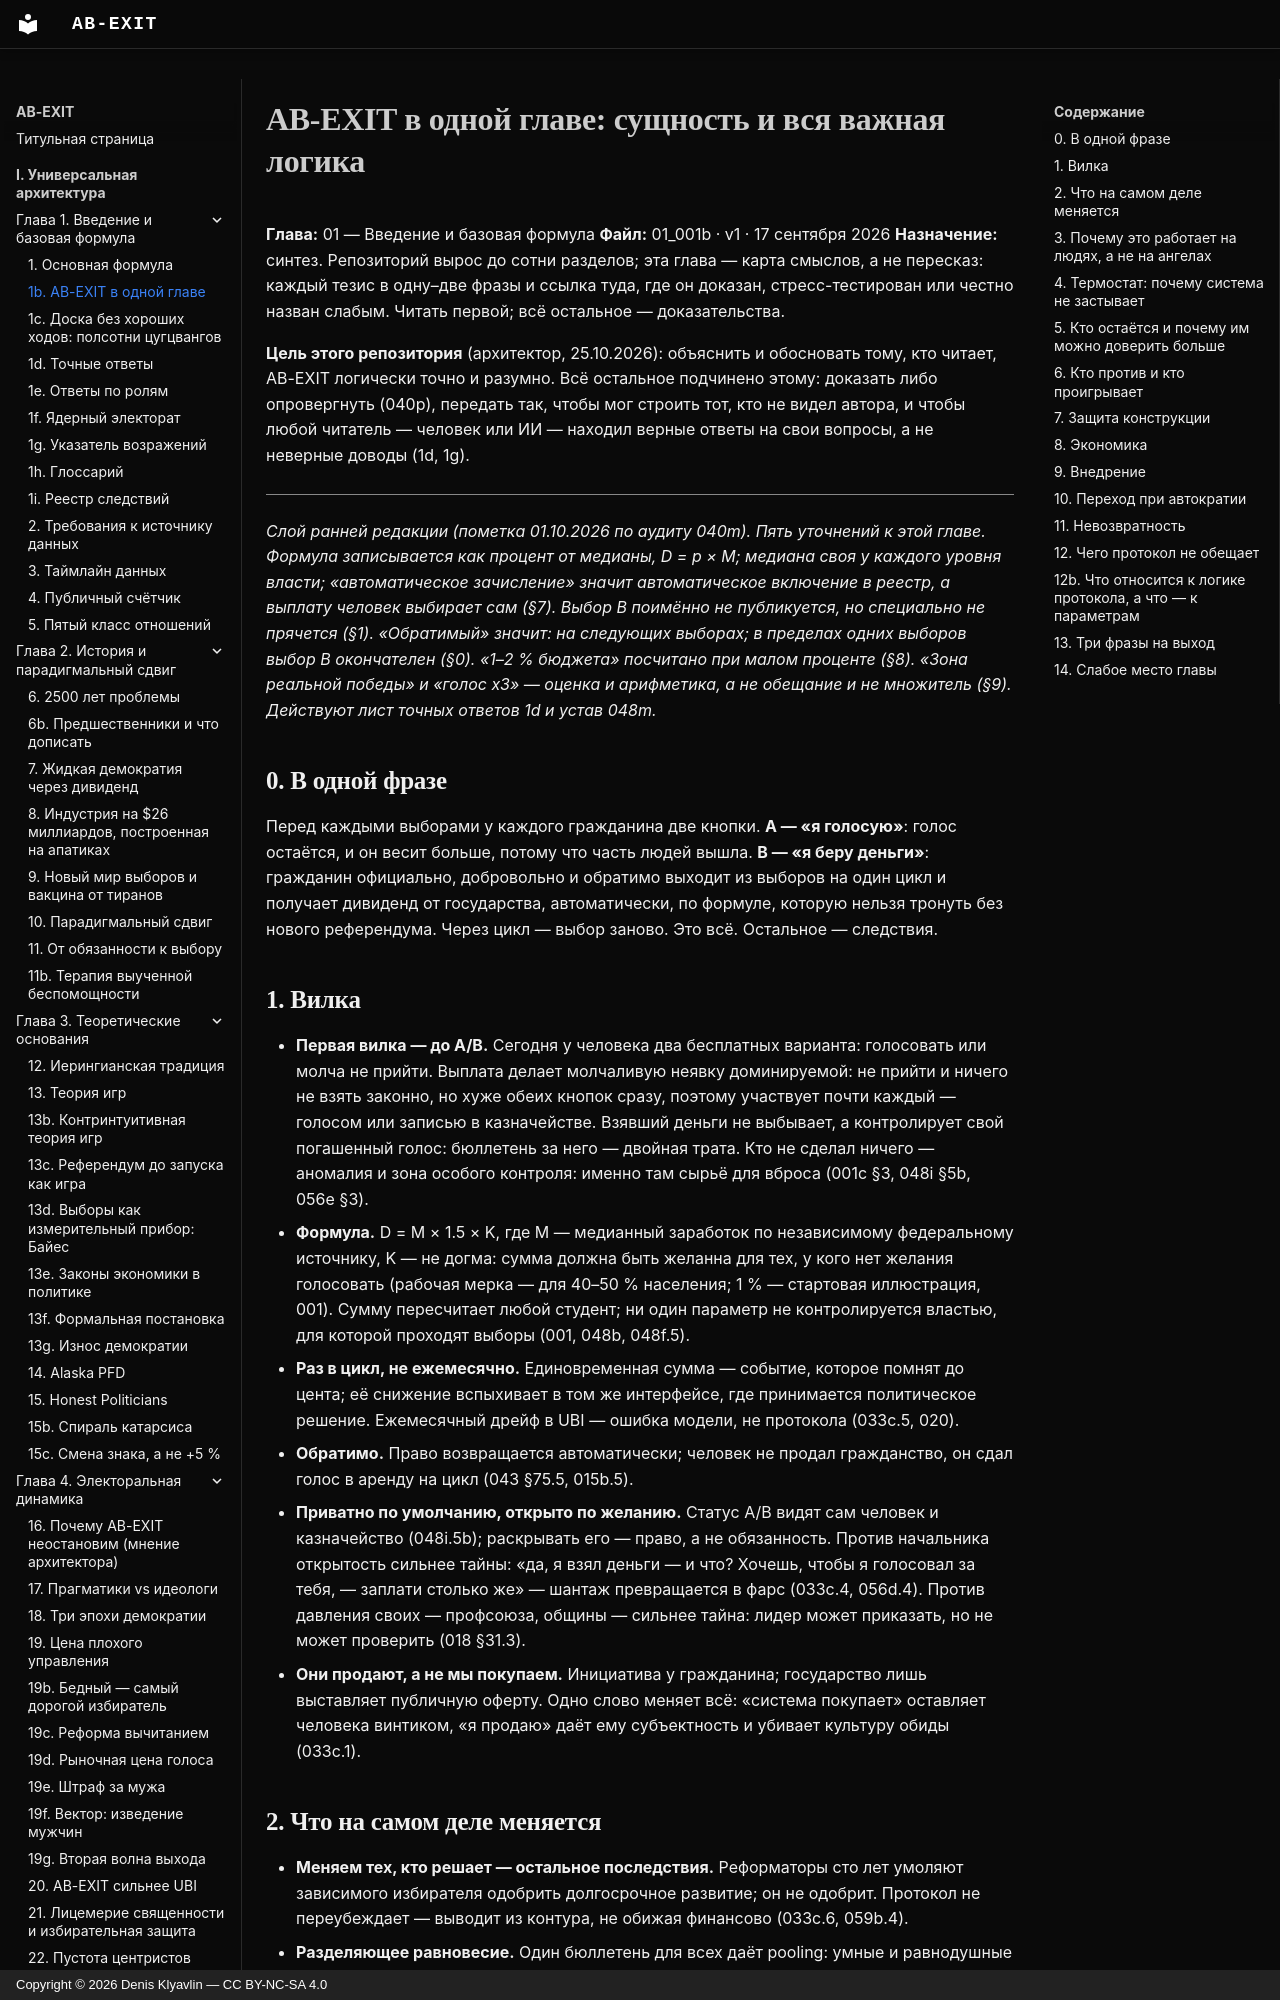

repository: Denis-Kliavlin/ab-exit · page: 01-introduction/001b-essence/index.html · generator: mkdocs · copyright: Copyright © 2026 Denis Klyavlin — CC BY-NC-SA 4.0

# AB-EXIT в одной главе: сущность и вся важная логика

**Глава:** 01 — Введение и базовая формула
**Файл:** 01_001b · v1 · 17 сентября 2026
**Назначение:** синтез. Репозиторий вырос до сотни разделов; эта глава — карта смыслов, а не пересказ: каждый тезис в одну–две фразы и ссылка туда, где он доказан, стресс-тестирован или честно назван слабым. Читать первой; всё остальное — доказательства.

**Цель этого репозитория** (архитектор, 25.10.2026): объяснить и обосновать тому, кто читает, AB-EXIT логически точно и разумно. Всё остальное подчинено этому: доказать либо опровергнуть (040p), передать так, чтобы мог строить тот, кто не видел автора, и чтобы любой читатель — человек или ИИ — находил верные ответы на свои вопросы, а не неверные доводы (1d, 1g).

---

*Слой ранней редакции (пометка 01.10.2026 по аудиту 040m). Пять уточнений к этой главе. Формула записывается как процент от медианы, D = p × M; медиана своя у каждого уровня власти; «автоматическое зачисление» значит автоматическое включение в реестр, а выплату человек выбирает сам (§7). Выбор B поимённо не публикуется, но специально не прячется (§1). «Обратимый» значит: на следующих выборах; в пределах одних выборов выбор B окончателен (§0). «1–2 % бюджета» посчитано при малом проценте (§8). «Зона реальной победы» и «голос x3» — оценка и арифметика, а не обещание и не множитель (§9). Действуют лист точных ответов 1d и устав 048m.*

## 0. В одной фразе

Перед каждыми выборами у каждого гражданина две кнопки. **A — «я голосую»**: голос остаётся, и он весит больше, потому что часть людей вышла. **B — «я беру деньги»**: гражданин официально, добровольно и обратимо выходит из выборов на один цикл и получает дивиденд от государства, автоматически, по формуле, которую нельзя тронуть без нового референдума. Через цикл — выбор заново. Это всё. Остальное — следствия.

## 1. Вилка

- **Первая вилка — до A/B.** Сегодня у человека два бесплатных варианта: голосовать или молча не прийти. Выплата делает молчаливую неявку доминируемой: не прийти и ничего не взять законно, но хуже обеих кнопок сразу, поэтому участвует почти каждый — голосом или записью в казначействе. Взявший деньги не выбывает, а контролирует свой погашенный голос: бюллетень за него — двойная трата. Кто не сделал ничего — аномалия и зона особого контроля: именно там сырьё для вброса (001c §3, 048i §5b, 056e §3).
- **Формула.** D = M × 1.5 × K, где M — медианный заработок по независимому федеральному источнику, K — не догма: сумма должна быть желанна для тех, у кого нет желания голосовать (рабочая мерка — для 40–50 % населения; 1 % — стартовая иллюстрация, 001). Сумму пересчитает любой студент; ни один параметр не контролируется властью, для которой проходят выборы (001, 048b, 048f.5).
- **Раз в цикл, не ежемесячно.** Единовременная сумма — событие, которое помнят до цента; её снижение вспыхивает в том же интерфейсе, где принимается политическое решение. Ежемесячный дрейф в UBI — ошибка модели, не протокола (033c.5, 020).
- **Обратимо.** Право возвращается автоматически; человек не продал гражданство, он сдал голос в аренду на цикл (043 §75.5, 015b.5).
- **Приватно по умолчанию, открыто по желанию.** Статус A/B видят сам человек и казначейство (048i.5b); раскрывать его — право, а не обязанность. Против начальника открытость сильнее тайны: «да, я взял деньги — и что? Хочешь, чтобы я голосовал за тебя, — заплати столько же» — шантаж превращается в фарс (033c.4, 056d.4). Против давления своих — профсоюза, общины — сильнее тайна: лидер может приказать, но не может проверить (018 §31.3).
- **Они продают, а не мы покупаем.** Инициатива у гражданина; государство лишь выставляет публичную оферту. Одно слово меняет всё: «система покупает» оставляет человека винтиком, «я продаю» даёт ему субъектность и убивает культуру обиды (033c.1).
